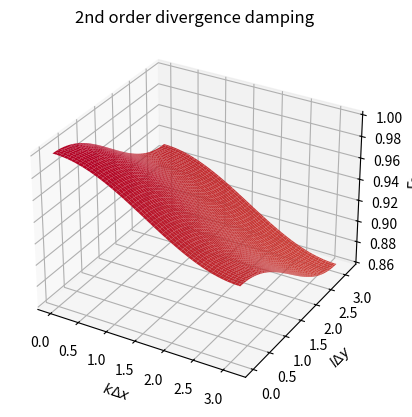
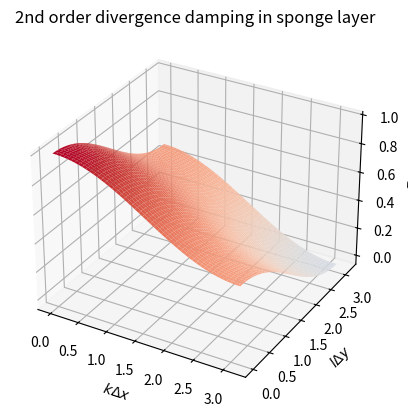
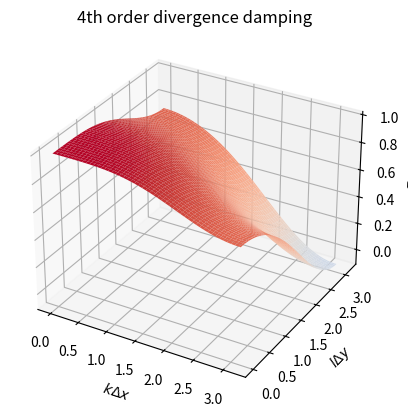
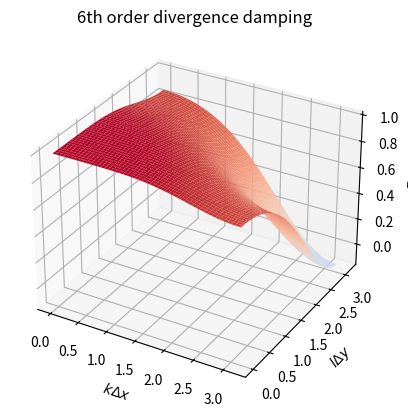
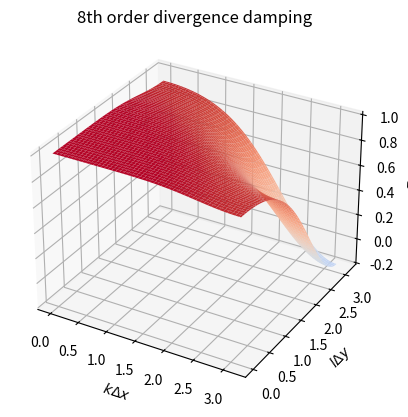
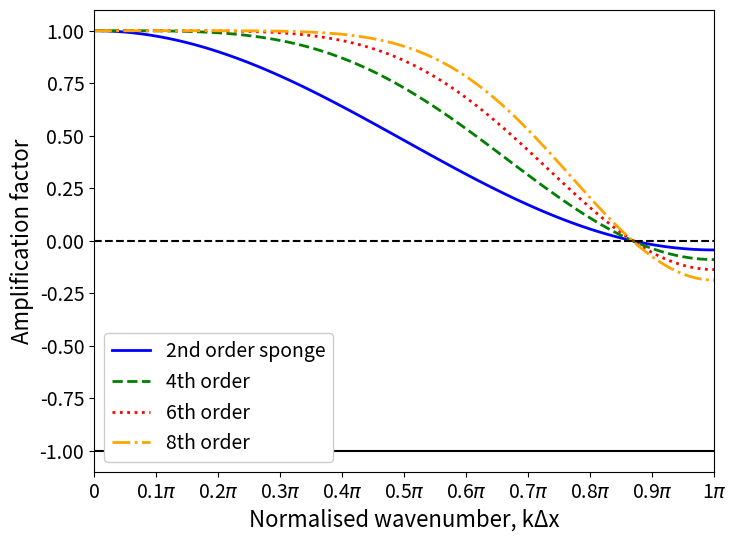
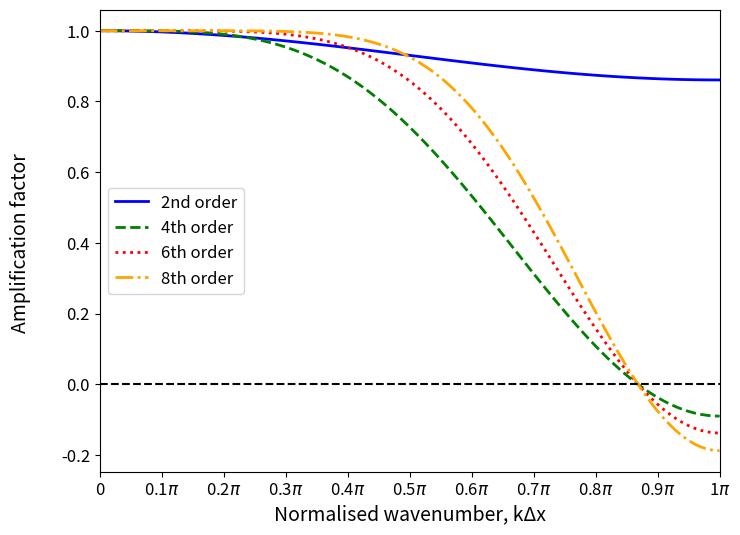

Python code for these plots, in order:
'''

Scale selectivity plots for divergence damping with 
a choice of cubed-sphere mapping.


'''


import numpy as np
from matplotlib import pyplot as plt
from mpl_toolkits.mplot3d import Axes3D
import scipy
import matplotlib.colors as colors


#####################################

# Define the grid resolution cubed-sphere
# as number of cells per edge
res = 96

R = 6371.220 # Earth's radius in km

# Default parameters in CAM
C2 = 0.02
C2_sponge = 0.15
C4 = 0.15
C6 = 0.15
C8 = 0.15

# Choose cubed-sphere projection type:
# Option 1 is equidistant
# Option 2 is equiangular
# Option 0 is equi-edge
# This is following the fv3 naming convention

projection_opt = 0

if projection_opt == 1:
    chi = 1.0
    sin_a = 0.86992878
    grid_name = 'Equidistant'
elif projection_opt == 2:
    chi = 1.40276798
    sin_a = 0.99996708
    grid_name = 'Equiangular'
elif projection_opt == 0:
    chi = 1.0
    sin_a = 0.86992878
    grid_name = 'Equi-edge'

C_val = 'default'

# Divergence damping coefficients:
if C_val == 'default':
    # Default parameters in CAM
    C2 = 0.02
    C2_sponge = 0.15
    C4 = 0.15
    C6 = 0.15
    C8 = 0.15
elif C_val == 'strong':
    if projection_opt == 2:
        C2 = 0.1181712048873376
        C2_sponge = 0.1181712048873376
        C4 = 0.1181712048873376
        C6 = 0.1181712048873376
        C8 = 0.1181712048873376
    else:
        C2 = 0.14368992448310153
        C2_sponge = 0.14368992448310153
        C4 = 0.14368992448310153
        C6 = 0.14368992448310153
        C8 = 0.14368992448310153

#########################################

# Investigate the amplification factors in the 
# range of k*dx, l*dy in [0,pi]
k_spacing = 100
k_dx = np.linspace(0, np.pi, k_spacing)
l_dy = np.linspace(0, np.pi, k_spacing)

KDX, LDY = np.meshgrid(k_dx, l_dy)

#########################################

# Define functions for the divergence damping stabilities

def divdamp2_stab(k_dx, l_dy, chi, sin_a, C2):

    return 1 - 4*C2*sin_a*(chi*(np.sin(k_dx/2)**2) + (1/chi)*(np.sin(l_dy/2)**2))

def divdamp_hyper_stab(k_dx, l_dy, chi, sin_a, C_2q, q):

    return 1 - (4**q)*(C_2q**q)*(sin_a**q)*(chi*(np.sin(k_dx/2)**2) + (1/chi)*(np.sin(l_dy/2)**2))**q

###########################
# Plotting time!
# Here we plot surfaces of the amplification factor 
# in normalised wavenumber space.
# Unstable levels of damping are indicated with black colouring.

label_size=16
title_size=14
smaller_size=12

amp_fact_2 = divdamp2_stab(KDX, LDY, chi, sin_a, C2)
amp_fact_2_sponge = divdamp2_stab(KDX, LDY, chi, sin_a, C2_sponge)
amp_fact_4 = divdamp_hyper_stab(KDX, LDY, chi, sin_a, C4, 2)
amp_fact_6 = divdamp_hyper_stab(KDX, LDY, chi, sin_a, C6, 3)
amp_fact_8 = divdamp_hyper_stab(KDX, LDY, chi, sin_a, C8, 4)

norm = colors.TwoSlopeNorm(vmin=-1, vcenter=0, vmax=1)

# 2nd order
fig, ax = plt.subplots(subplot_kw={"projection": "3d"})
surf = ax.plot_surface(KDX, LDY, amp_fact_2, cmap='coolwarm',
                       norm=norm, linewidth=0)
ax.set_xlabel('$k \u0394 x$')
ax.set_ylabel('$l \u0394 y$')
ax.set_zlabel('$\u0393_2$')
plt.title('2nd order divergence damping')
surf.cmap.set_under('k')

fig, ax = plt.subplots(subplot_kw={"projection": "3d"})
surf = ax.plot_surface(KDX, LDY, amp_fact_2_sponge, cmap='coolwarm',
                       norm=norm, linewidth=0)
ax.set_xlabel('$k \u0394 x$')
ax.set_ylabel('$l \u0394 y$')
ax.set_zlabel('$\u0393_2$')
plt.title('2nd order divergence damping in sponge layer')
surf.cmap.set_under('k')

# 4th order
fig, ax = plt.subplots(subplot_kw={"projection": "3d"})
surf = ax.plot_surface(KDX, LDY, amp_fact_4, cmap='coolwarm',
                       norm=norm, linewidth=0)
ax.set_xlabel('$k \u0394 x$')
ax.set_ylabel('$l \u0394 y$')
ax.set_zlabel('$\u0393_4$')
plt.title('4th order divergence damping')
surf.cmap.set_under('k')

# 6th order
fig, ax = plt.subplots(subplot_kw={"projection": "3d"})
surf = ax.plot_surface(KDX, LDY, amp_fact_6, cmap='coolwarm',
                       norm=norm, linewidth=0)

ax.set_xlabel('$k \u0394 x$')
ax.set_ylabel('$l \u0394 y$')
ax.set_zlabel('$\u0393_6$')
plt.title('6th order divergence damping')
surf.cmap.set_under('k')

# 8th order
fig, ax = plt.subplots(subplot_kw={"projection": "3d"})
surf = ax.plot_surface(KDX, LDY, amp_fact_8, cmap='coolwarm',
                       norm=norm, linewidth=0)
ax.set_xlabel('$k \u0394 x$')
ax.set_ylabel('$l \u0394 y$')
ax.set_zlabel('$\u0393_8$')
plt.title('8th order divergence damping')
surf.cmap.set_under('k')


###############################################
# Make plots of the scale selectivity
# We take a slice along the diagonal in wavenumber space
# with k delta x = l delta y.

line_width = 2

ndx = 2*np.pi/k_dx

plt.figure(figsize=(8,6))
#plt.plot(k_dx, amp_fact_2.diagonal(), label='2nd order')
plt.plot(k_dx, amp_fact_2_sponge.diagonal(), label='2nd order sponge', c='b', linewidth=line_width)
plt.plot(k_dx, amp_fact_4.diagonal(), label='4th order', c='g', linestyle='dashed', linewidth=line_width)
plt.plot(k_dx, amp_fact_6.diagonal(), label='6th order', c='r', linestyle='dotted', linewidth=line_width)
plt.plot(k_dx, amp_fact_8.diagonal(), label='8th order', c='orange', linestyle='dashdot', linewidth=line_width)
#plt.title(f'{grid_name}, default CAM divergence damping coefficients')
plt.plot(k_dx, np.zeros_like(k_dx), linestyle='--', c='k')
plt.plot(k_dx, -np.ones_like(k_dx), linestyle='-', c='k')
plt.xlabel('Normalised wavenumber, k\u0394x', size=16)
plt.ylabel('Amplification factor', size=16)
plt.xlim(0,np.pi)
plt.xticks(fontsize=14)
plt.yticks(fontsize=14)
plt.legend(fontsize=14,loc='lower left',framealpha=1)
ax = plt.gca()
ax.xaxis.set_major_formatter(plt.FuncFormatter(
   lambda val,pos: '{:.0g}$\pi$'.format(val/np.pi) if val !=0 else '0'
))
ax.xaxis.set_major_locator(plt.MultipleLocator(base=0.1*np.pi))

plt.figure(figsize=(8,6))
plt.plot(k_dx, amp_fact_2.diagonal(), label='2nd order', c='b', linewidth=line_width)
plt.plot(k_dx, amp_fact_4.diagonal(), label='4th order', c='g', linestyle='dashed', linewidth=line_width)
plt.plot(k_dx, amp_fact_6.diagonal(), label='6th order', c='r', linestyle='dotted', linewidth=line_width)
plt.plot(k_dx, amp_fact_8.diagonal(), label='8th order', c='orange', linestyle='dashdot', linewidth=line_width)
#plt.title(f'{grid_name}, divergence damping for stronger stability divergence damping')
plt.plot(k_dx, np.zeros_like(k_dx), linestyle='--', c='k')
plt.xlabel('Normalised wavenumber, k\u0394x', size=title_size)
plt.ylabel('Amplification factor \n', size=title_size)
plt.xlim(0,np.pi)
plt.xticks(fontsize=smaller_size)
plt.yticks(fontsize=smaller_size)
plt.legend(fontsize=smaller_size)
ax = plt.gca()
ax.xaxis.set_major_formatter(plt.FuncFormatter(
   lambda val,pos: '{:.0g}$\pi$'.format(val/np.pi) if val !=0 else '0'
))
ax.xaxis.set_major_locator(plt.MultipleLocator(base=0.1*np.pi))


plt.show()